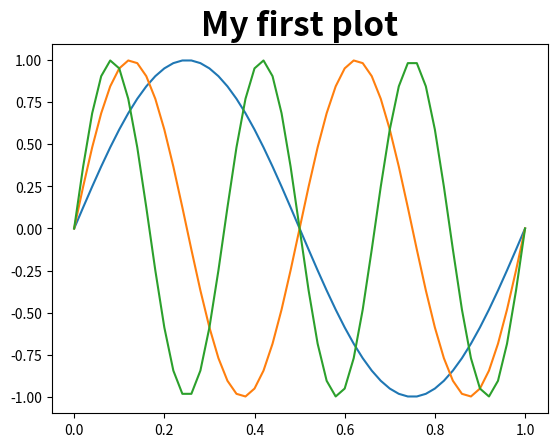
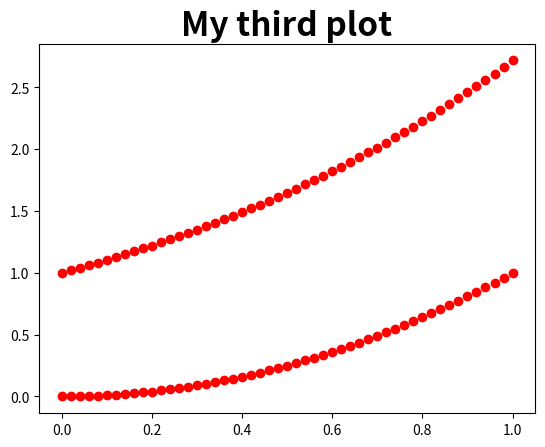

Reproduce these figures in Python, in order.
# -*- coding: utf-8 -*-
"""
Created on Sat Oct  3 15:17:15 2020

@author: w'm'h (python3.8)
"""
import numpy as np
import matplotlib.pyplot as plt
from mpl_toolkits.mplot3d import Axes3D
# 同一坐标轴上的多重绘图
x = np.linspace(0, 1, 51)
"""方法一
y1=np.exp(x)
y2=x**2
plt.plot(x,y1,'r')
plt.plot(x,y2,'ko')"""
"""方法二
y1=np.exp(x)
y2=x**2
# plt.plot(曲线一参数,曲线二参数,···)同坐标轴下绘制多条曲线
# plt.plot(x,y1,x,y2)
plt.plot(x,y1,'r',x,y2,'ko')"""
# 方法三
# plt.plot(数组 x值数组,二维数组 y值二位数组,str 绘图选项)每个x值与对应一列y值绘制一条曲线
# 两曲线绘图选项或按默认或必须相同
num_curves = 2
y = np.zeros((x.size, num_curves))
y[:, 0] = np.exp(x)
y[:, 1] = x**2
plt.plot(x, y, 'ro')
# 替换曲线
# 方法一
# plt.cla()清除坐标轴
plt.cla()
# 绘制新图形
num_curves = 3
y = np.zeros((x.size, num_curves))
for n in range(num_curves):
    y[:, n] = np.sin((n + 1) * x * 2 * np.pi)
plt.plot(x, y)
plt.show()
"""# 方法二（matplotlib3已弃用hold()
# Axes的hold方法
# 获取坐标轴对象
ax=plt.gca()
ax.hold(False)
t=np.linspace(0,5*np.pi,501)
plt.plot(t,np.sin(t),'g--')"""
# 多重窗口
# plt.figure(窗口名)创建新窗口，并停止修改之前的窗口，之后脚本或命令行仅操作该窗口
# 当窗口名省略时，使用之前窗口的下一个数字（第一个窗口位1，第二个窗口为2，类推）命名，并停止修改之前的窗口，之后脚本或命令行仅操作该窗口
# 当窗口名为新名字时，将创建以此为名的新窗口，并停止修改之前的窗口，之后脚本或命令行仅操作该窗口
# 当窗口为已存在名字时，停止修改之前的窗口，脚本或命令行再次操作该窗口
# plt.figure(1)
# 绘制新窗口Figure 2
fig = plt.figure()
ax = Axes3D(fig)
t = np.linspace(0, 5 * np.pi, 501)
ax.plot(np.cos(t), np.sin(t), t)
plt.show()
# 绘制新窗口Joe
plt.figure('Joe')
num_curves = 2
y = np.zeros((x.size, num_curves))
y[:, 0] = np.exp(x)
y[:, 1] = x**2
plt.plot(x, y, 'ro')
plt.show()
# 返回窗口Figure 1并修饰
plt.figure(1)
ax = plt.gca()
ax.set_title("My first plot", size=24, weight='bold')
# 返回窗口Joe并修饰
plt.figure('Joe')
ax = plt.gca()
ax.set_title("My third plot", size=24, weight='bold')
